Labelled photos from "SAR", an image-classification folder in danfye/01SAR_HROS. The possible labels are: photovoltaic, airplane, beach, bridge, crosswalk, golf course, oil tank, river, runway, ship.

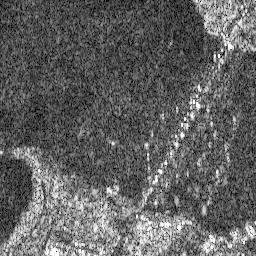
Label: bridge

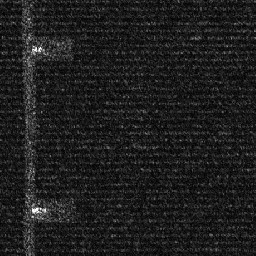
Label: photovoltaic

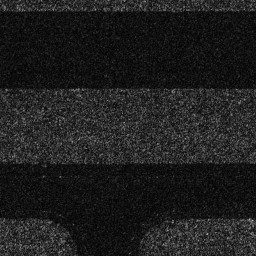
Label: runway

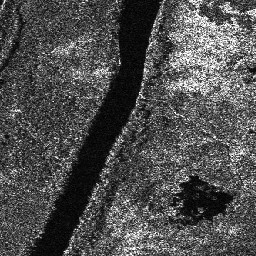
Label: river

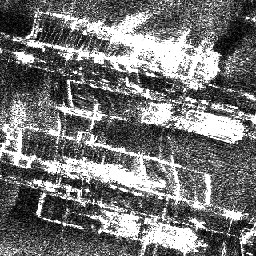
Label: ship

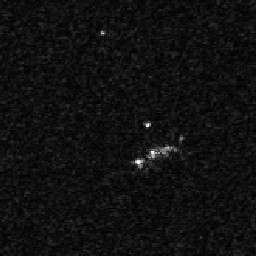
Label: airplane
